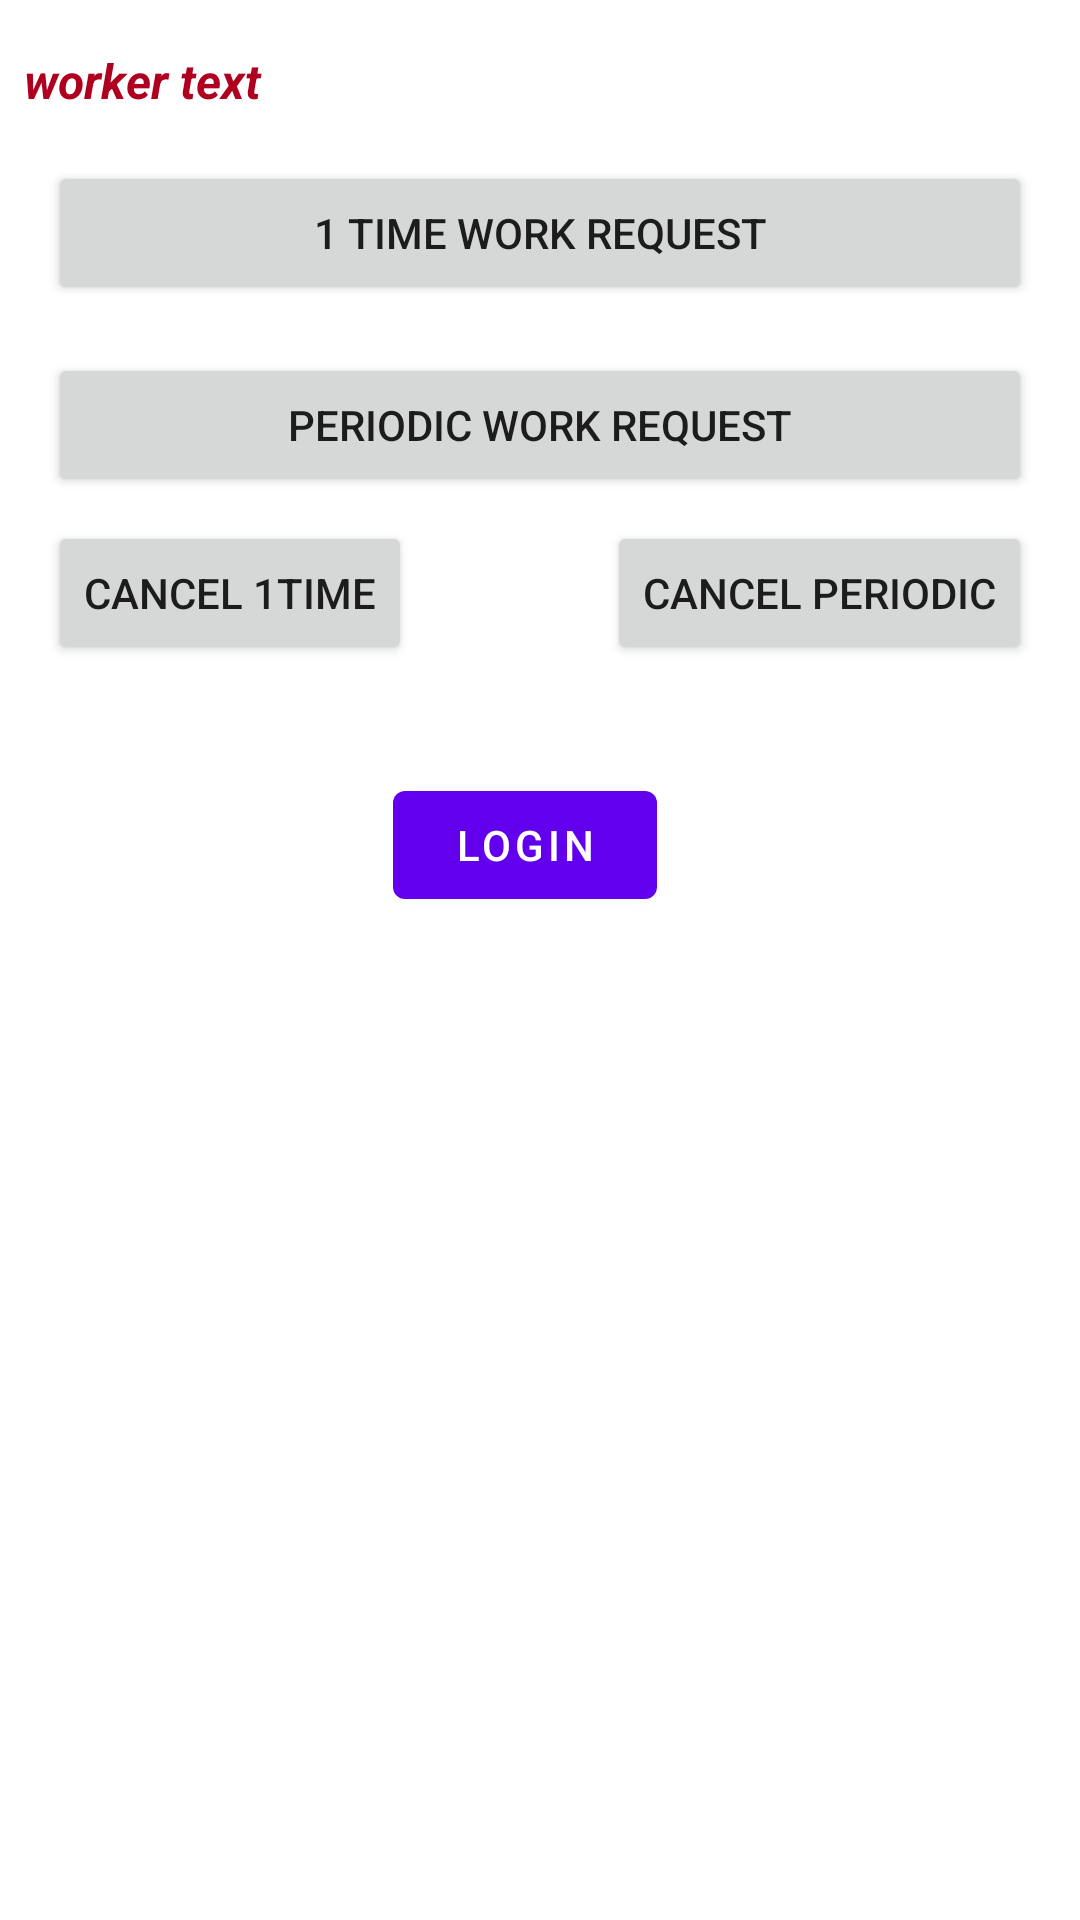

The Android layout XML behind this screen, and the referenced resources:
<!-- AndroidManifest.xml: application theme Theme.DaggerExampleApp -->
<!-- res/layout/activity_login.xml -->
<?xml version="1.0" encoding="utf-8"?>
<androidx.constraintlayout.widget.ConstraintLayout xmlns:android="http://schemas.android.com/apk/res/android"
    xmlns:app="http://schemas.android.com/apk/res-auto"
    xmlns:tools="http://schemas.android.com/tools"
    android:layout_width="match_parent"
    android:layout_height="match_parent"
    tools:context=".loginandsavetoken.LoginActivity">

    <Button
        android:id="@+id/periodic"
        android:layout_width="0dp"
        android:layout_height="wrap_content"
        android:layout_marginTop="16dp"
        android:text="periodic work request"
        app:layout_constraintEnd_toEndOf="@+id/one_time"
        app:layout_constraintStart_toStartOf="@+id/one_time"
        app:layout_constraintTop_toBottomOf="@+id/one_time" />

    <ProgressBar
        android:id="@+id/progressBar1"
        style="?android:attr/progressBarStyle"
        android:layout_width="wrap_content"
        android:layout_height="wrap_content"
        android:visibility="invisible"
        app:layout_constraintBottom_toBottomOf="parent"
        app:layout_constraintEnd_toEndOf="parent"
        app:layout_constraintHorizontal_bias="0.457"
        app:layout_constraintStart_toStartOf="parent"
        app:layout_constraintTop_toTopOf="parent"
        app:layout_constraintVertical_bias="0.354" />

    <TextView
        android:id="@+id/textView1"
        android:layout_width="wrap_content"
        android:layout_height="wrap_content"
        android:layout_marginTop="16dp"
        android:text="No data yet"
        android:textColor="@color/black"
        android:textSize="16dp"
        android:textStyle="italic"
        app:layout_constraintBottom_toTopOf="@+id/progressBar1"
        app:layout_constraintEnd_toEndOf="parent"
        app:layout_constraintHorizontal_bias="0.498"
        app:layout_constraintStart_toStartOf="parent"
        app:layout_constraintTop_toBottomOf="@+id/cancel1" />

    <TextView
        android:id="@+id/worker_text"
        android:layout_width="0dp"
        android:layout_height="wrap_content"
        android:layout_marginStart="8dp"
        android:layout_marginTop="16dp"
        android:layout_marginEnd="8dp"
        android:text="worker text"
        android:textColor="@color/design_default_color_error"
        android:textSize="16dp"
        android:textStyle="bold|italic"
        app:layout_constraintEnd_toEndOf="parent"
        app:layout_constraintStart_toStartOf="parent"
        app:layout_constraintTop_toTopOf="parent" />


    <com.google.android.material.button.MaterialButton
        android:id="@+id/button1"
        android:layout_width="wrap_content"
        android:layout_height="wrap_content"
        android:text="Login"
        app:layout_constraintEnd_toEndOf="parent"
        app:layout_constraintHorizontal_bias="0.482"
        app:layout_constraintStart_toStartOf="parent"
        app:layout_constraintTop_toBottomOf="@+id/progressBar1" />

    <Button
        android:id="@+id/one_time"
        android:layout_width="0dp"
        android:layout_height="wrap_content"
        android:layout_marginStart="16dp"
        android:layout_marginTop="16dp"
        android:layout_marginEnd="16dp"
        android:text="1 time Work request"
        app:layout_constraintEnd_toEndOf="parent"
        app:layout_constraintStart_toStartOf="parent"
        app:layout_constraintTop_toBottomOf="@+id/worker_text" />

    <Button
        android:id="@+id/cancel1"
        android:layout_width="wrap_content"
        android:layout_height="wrap_content"
        android:layout_marginTop="8dp"
        android:text="Cancel 1time"
        app:layout_constraintStart_toStartOf="@+id/periodic"
        app:layout_constraintTop_toBottomOf="@+id/periodic" />

    <Button
        android:id="@+id/cancel_periodic"
        android:layout_width="wrap_content"
        android:layout_height="wrap_content"
        android:layout_marginTop="8dp"
        android:layout_marginEnd="16dp"
        android:text="Cancel Periodic"
        app:layout_constraintEnd_toEndOf="parent"
        app:layout_constraintTop_toBottomOf="@+id/periodic" />
</androidx.constraintlayout.widget.ConstraintLayout>
<!-- resources referenced by this layout -->
<resources>
  <style name="Theme.DaggerExampleApp" parent="Theme.MaterialComponents.DayNight.DarkActionBar">
          
          <item name="colorPrimary">@color/purple_500</item>
          <item name="colorPrimaryVariant">@color/purple_700</item>
          <item name="colorOnPrimary">@color/white</item>
          
          <item name="colorSecondary">@color/teal_200</item>
          <item name="colorSecondaryVariant">@color/teal_700</item>
          <item name="colorOnSecondary">@color/black</item>
          
          <item name="android:statusBarColor" tools:targetApi="l">?attr/colorPrimaryVariant</item>
          
      </style>
  <!-- not gathered from this repository: default colours our renderer supplied (Android Studio template values) -->
  <color name="purple_500">#FF6200EE</color>
  <color name="purple_700">#FF3700B3</color>
  <color name="teal_200">#FF03DAC5</color>
  <color name="teal_700">#FF018786</color>
  <color name="black">#FF000000</color>
  <color name="white">#FFFFFFFF</color>
</resources>
